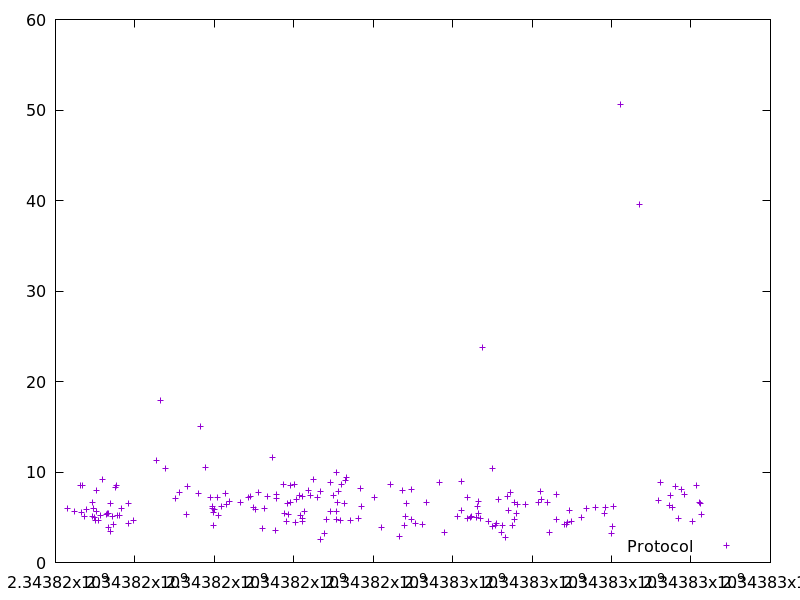

Data behind this chart, as committed beside it:
2343816307.3938017, 5.9932859999999994
2343816488, 5.667
2343816621, 8.495
2343816663, 5.553
2343816690, 8.517
2343816726, 5.048
2343816782, 5.845
2343816922, 5.142
2343816937, 6.611
2343816957, 6.012
2343816993, 5.003
2343817016, 4.65
2343817024, 8.003
2343817030, 5.605
2343817087, 4.695
2343817133, 5.166
2343817189, 9.208
2343817278, 5.355
2343817316, 5.394
2343817323, 5.465
2343817346, 3.852
2343817376, 3.464
2343817395, 6.492
2343817433, 5.04
2343817448, 4.233
2343817501, 8.308
2343817523, 8.508
2343817568, 5.241
2343817617, 5.188
2343817660, 5.996
2343817831, 6.479
2343817843, 4.273
2343817956, 4.635
2343818533, 11.28
2343818653, 17.87
2343818769, 10.36
2343819024, 7.042
2343819119, 7.705
2343819303, 5.278
2343819312, 8.39
2343819593, 7.64
2343819639, 15.08
2343819776, 10.46
2343819896, 7.211
2343819940, 5.946
2343819947, 6.246
2343819981, 5.495
2343819986, 4.08
2343820004, 5.863
2343820091, 7.16
2343820101, 5.193
2343820171, 6.202
2343820273, 7.642
2343820298, 6.476
2343820385, 6.706
2343820657, 6.667
2343820865, 7.163
2343820908, 7.34
2343820996, 6.14
2343821031, 5.868
2343821102, 7.736
... 130 more rows
